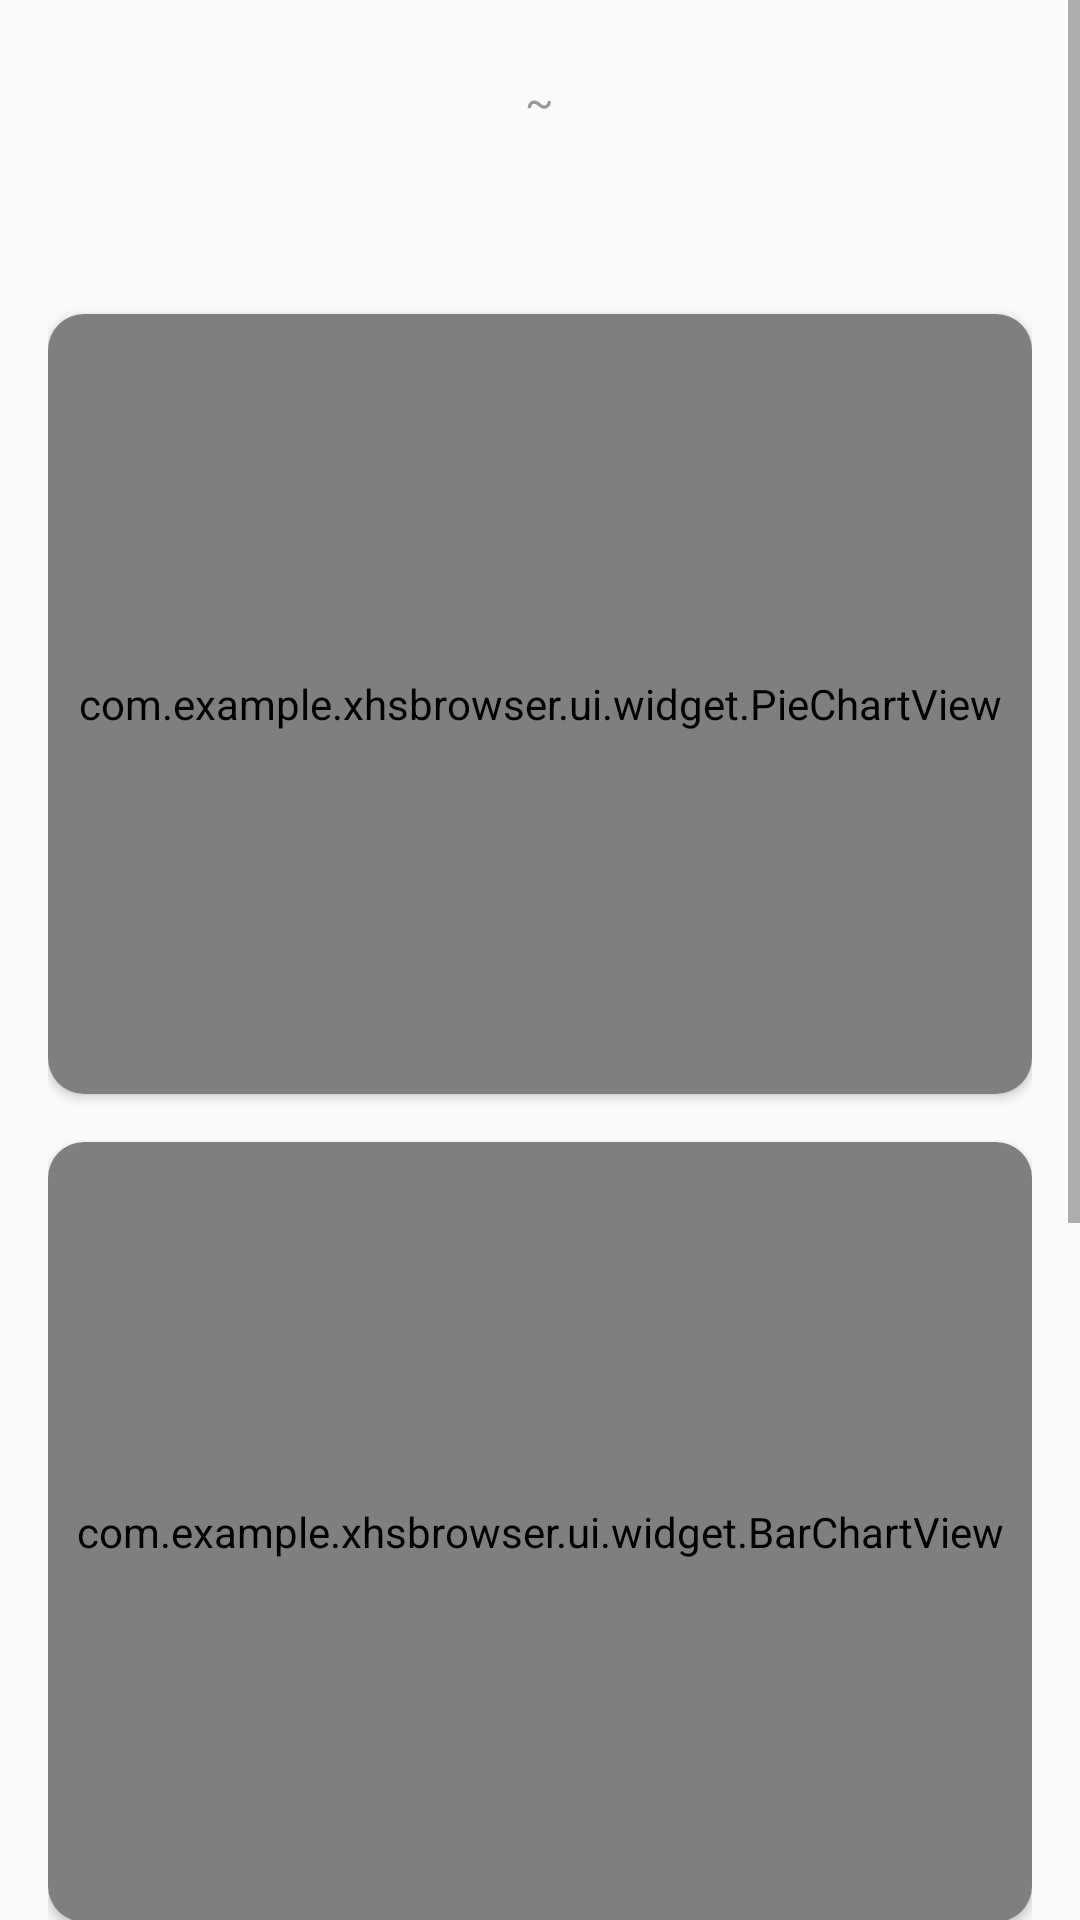

Layout XML and referenced resources for this Android screen:
<!-- AndroidManifest.xml: application theme Theme.XhsBrowser -->
<!-- res/layout/fragment_stats.xml -->
<?xml version="1.0" encoding="utf-8"?>
<ScrollView
    xmlns:android="http://schemas.android.com/apk/res/android"
    xmlns:app="http://schemas.android.com/apk/res-auto"
    android:layout_width="match_parent"
    android:layout_height="match_parent"
    android:fillViewport="true">

    <LinearLayout
        android:layout_width="match_parent"
        android:layout_height="wrap_content"
        android:orientation="vertical"
        android:padding="16dp">

        
        <LinearLayout
            android:layout_width="match_parent"
            android:layout_height="wrap_content"
            android:orientation="horizontal"
            android:gravity="center"
            android:layout_marginBottom="16dp">

            <TextView
                android:id="@+id/tv_date_start"
                android:layout_width="0dp"
                android:layout_height="wrap_content"
                android:layout_weight="1"
                android:gravity="center"
                android:textColor="@color/primary"
                android:textSize="14sp"
                android:textStyle="bold"
                android:padding="8dp"
                android:background="@drawable/spinner_bg"
                android:clickable="true" />

            <TextView
                android:layout_width="wrap_content"
                android:layout_height="wrap_content"
                android:text=" ~ "
                android:textColor="@color/text_secondary"
                android:textSize="14sp"
                android:paddingHorizontal="8dp" />

            <TextView
                android:id="@+id/tv_date_end"
                android:layout_width="0dp"
                android:layout_height="wrap_content"
                android:layout_weight="1"
                android:gravity="center"
                android:textColor="@color/primary"
                android:textSize="14sp"
                android:textStyle="bold"
                android:padding="8dp"
                android:background="@drawable/spinner_bg"
                android:clickable="true" />
        </LinearLayout>

        
        <TextView
            android:id="@+id/tv_total_records"
            android:layout_width="match_parent"
            android:layout_height="wrap_content"
            android:textColor="@color/text_primary"
            android:textSize="16sp"
            android:textStyle="bold"
            android:layout_marginBottom="16dp" />

        
        <androidx.cardview.widget.CardView
            android:layout_width="match_parent"
            android:layout_height="260dp"
            android:layout_marginBottom="16dp"
            app:cardCornerRadius="12dp"
            app:cardElevation="2dp">

            <com.example.xhsbrowser.ui.widget.PieChartView
                android:id="@+id/pie_chart"
                android:layout_width="match_parent"
                android:layout_height="match_parent"
                android:padding="8dp" />
        </androidx.cardview.widget.CardView>

        
        <androidx.cardview.widget.CardView
            android:layout_width="match_parent"
            android:layout_height="260dp"
            android:layout_marginBottom="16dp"
            app:cardCornerRadius="12dp"
            app:cardElevation="2dp">

            <com.example.xhsbrowser.ui.widget.BarChartView
                android:id="@+id/bar_chart"
                android:layout_width="match_parent"
                android:layout_height="match_parent"
                android:padding="8dp" />
        </androidx.cardview.widget.CardView>

        
        <TextView
            android:layout_width="match_parent"
            android:layout_height="wrap_content"
            android:text="每日趋势"
            android:textColor="@color/text_primary"
            android:textSize="14sp"
            android:textStyle="bold"
            android:layout_marginBottom="8dp" />

        <androidx.cardview.widget.CardView
            android:layout_width="match_parent"
            android:layout_height="240dp"
            android:layout_marginBottom="16dp"
            app:cardCornerRadius="12dp"
            app:cardElevation="2dp">

            <com.example.xhsbrowser.ui.widget.BarChartView
                android:id="@+id/trend_chart"
                android:layout_width="match_parent"
                android:layout_height="match_parent"
                android:padding="8dp" />
        </androidx.cardview.widget.CardView>

        
        <TextView
            android:layout_width="match_parent"
            android:layout_height="wrap_content"
            android:text="分类明细"
            android:textColor="@color/text_primary"
            android:textSize="14sp"
            android:textStyle="bold"
            android:layout_marginBottom="8dp" />

        <TextView
            android:id="@+id/tv_breakdown"
            android:layout_width="match_parent"
            android:layout_height="wrap_content"
            android:textColor="@color/text_secondary"
            android:textSize="14sp"
            android:lineSpacingExtra="4dp" />
    </LinearLayout>
</ScrollView>
<!-- resources referenced by this layout -->
<resources>
  <color name="primary">#FF6B6B</color>
  <color name="text_primary">#1A1A1A</color>
  <color name="text_secondary">#999999</color>
  <style name="Theme.XhsBrowser" parent="Theme.MaterialComponents.Light.NoActionBar">
          <item name="colorPrimary">@color/primary</item>
          <item name="colorPrimaryDark">@color/primary_dark</item>
          <item name="colorAccent">@color/accent</item>
          <item name="android:windowBackground">@color/background</item>
          <item name="colorSurface">@color/surface</item>
          <item name="colorOnPrimary">@color/on_primary</item>
          <item name="colorOnSurface">@color/on_surface</item>
      </style>
  <color name="primary_dark">#E05555</color>
  <color name="accent">#FF8E53</color>
  <color name="background">#FAFAFA</color>
  <color name="surface">#FFFFFF</color>
  <color name="on_primary">#FFFFFF</color>
  <color name="on_surface">#333333</color>
</resources>
